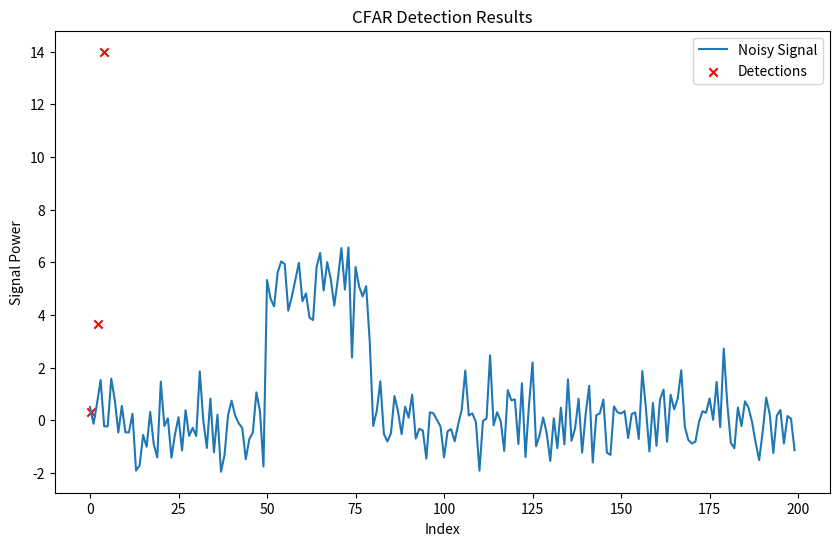

Write the Python code that produced this figure.
import numpy as np
import matplotlib.pyplot as plt

def cfar_ca1D_square(Xcube, noiseWin, guardLen, Pfa, wrapMode, ord_stat):
    N = noiseWin * 2
    alpha = N * (Pfa ** (-1/N) - 1)
    alpha_oneside = noiseWin * (Pfa ** (-1/noiseWin) - 1)
    Xcube = Xcube ** 2
    Xlength = len(Xcube)
    Detect = []
    numOfDet = 0

    if wrapMode == 0:
        for i in range(1, Xlength + 1):
            if i < noiseWin + guardLen + 1:
                Xcube_select = np.sort(Xcube[i + guardLen:i + guardLen + noiseWin])[::-1]
                num_filter = round(len(Xcube_select) * (1 - ord_stat))
                noiseWin_len = noiseWin - num_filter
                if num_filter > 0:
                    Xcube_select[:num_filter] = 0
                noise_estimate = np.sum(Xcube_select) / noiseWin_len
                if Xcube[i - 1] > alpha_oneside * noise_estimate:
                    numOfDet += 1
                    Detect.append([i, Xcube[i - 1], noise_estimate])
            elif i < Xlength - noiseWin - guardLen + 1:
                Xcube_select = np.sort(Xcube[i + guardLen:i + guardLen + noiseWin])[::-1]
                Xcube_select2 = np.sort(Xcube[i - guardLen - noiseWin:i - guardLen - 1])[::-1]
                num_filter = round(len(Xcube_select) * (1 - ord_stat))
                noiseWin_len = noiseWin - num_filter
                if num_filter > 0:
                    Xcube_select[:num_filter] = 0
                    Xcube_select2[:num_filter] = 0
                noise_estimate = (np.sum(Xcube_select) + np.sum(Xcube_select2)) / (2 * noiseWin_len)
                if Xcube[i - 1] > alpha * noise_estimate:
                    numOfDet += 1
                    Detect.append([i, Xcube[i - 1], noise_estimate])
            else:
                Xcube_select = np.sort(Xcube[i - guardLen - noiseWin:i - guardLen - 1])[::-1]
                num_filter = round(len(Xcube_select) * (1 - ord_stat))
                noiseWin_len = noiseWin - num_filter
                if num_filter > 0:
                    Xcube_select[:num_filter] = 0
                noise_estimate = np.sum(Xcube_select) / noiseWin_len
                if Xcube[i - 1] > alpha_oneside * noise_estimate:
                    numOfDet += 1
                    Detect.append([i, Xcube[i - 1], noise_estimate])
    else:
        for i in range(1, Xlength + 1):
            if i < noiseWin + guardLen + 1:
                if i <= guardLen:
                    noise_estimate = (np.sum(Xcube[i + guardLen:i + guardLen + noiseWin]) +
                                      np.sum(Xcube[Xlength + i - guardLen - noiseWin:Xlength + i - guardLen - 1])) / N
                else:
                    noise_estimate = (np.sum(Xcube[i + guardLen:i + guardLen + noiseWin]) +
                                      np.sum(Xcube[Xlength + i - guardLen - noiseWin:Xlength]) +
                                      np.sum(Xcube[:i - 1 - guardLen])) / N

                if Xcube[i - 1] > alpha * noise_estimate:
                    numOfDet += 1
                    Detect.append([i, Xcube[i - 1], noise_estimate])

            elif i < Xlength - noiseWin - guardLen + 1:
                noise_estimate = (np.sum(Xcube[i + guardLen:i + guardLen + noiseWin]) +
                                  np.sum(Xcube[i - guardLen - noiseWin:i - guardLen - 1])) / N

                if Xcube[i - 1] > alpha * noise_estimate:
                    numOfDet += 1
                    Detect.append([i, Xcube[i - 1], noise_estimate])

            else:
                if i >= Xlength - guardLen + 1:
                    noise_estimate = (np.sum(Xcube[i - guardLen - noiseWin:i - guardLen - 1]) +
                                      np.sum(Xcube[guardLen + i - Xlength + 1:guardLen + i - Xlength + noiseWin])) / N
                else:
                    noise_estimate = (np.sum(Xcube[i - guardLen - noiseWin:i - guardLen - 1]) +
                                      np.sum(Xcube[guardLen + i + 1:Xlength]) +
                                      np.sum(Xcube[:noiseWin - Xlength + i + guardLen])) / N

                if Xcube[i - 1] > alpha * noise_estimate:
                    numOfDet += 1
                    Detect.append([i, Xcube[i - 1], noise_estimate])

    return np.array(Detect)

def generate_example_data():
    # Generate example data (simulated radar signal)
    np.random.seed(42)
    signal_length = 200
    signal = np.zeros(signal_length)
    signal[50:80] = 5  # Add a signal between indices 50 and 80

    # Add Gaussian noise to the signal
    noise = np.random.normal(0, 1, signal_length)
    noisy_signal = signal + noise

    return noisy_signal

def main():
    # Generate example data
    noisy_signal = generate_example_data()

    # Set parameters for CFAR algorithm
    noise_win = 10
    guard_len = 5
    pfa = 0.01
    wrap_mode = 0
    ord_stat = 0.7

    # Apply CFAR algorithm
    detections = cfar_ca1D_square(noisy_signal, noise_win, guard_len, pfa, wrap_mode, ord_stat)

    # Plot the results
    plt.figure(figsize=(10, 6))
    plt.plot(noisy_signal, label='Noisy Signal')
    plt.scatter(detections[0], detections[1], color='red', marker='x', label='Detections')
    plt.title('CFAR Detection Results')
    plt.xlabel('Index')
    plt.ylabel('Signal Power')
    plt.legend()
    plt.show()

if __name__ == "__main__":
    main()
